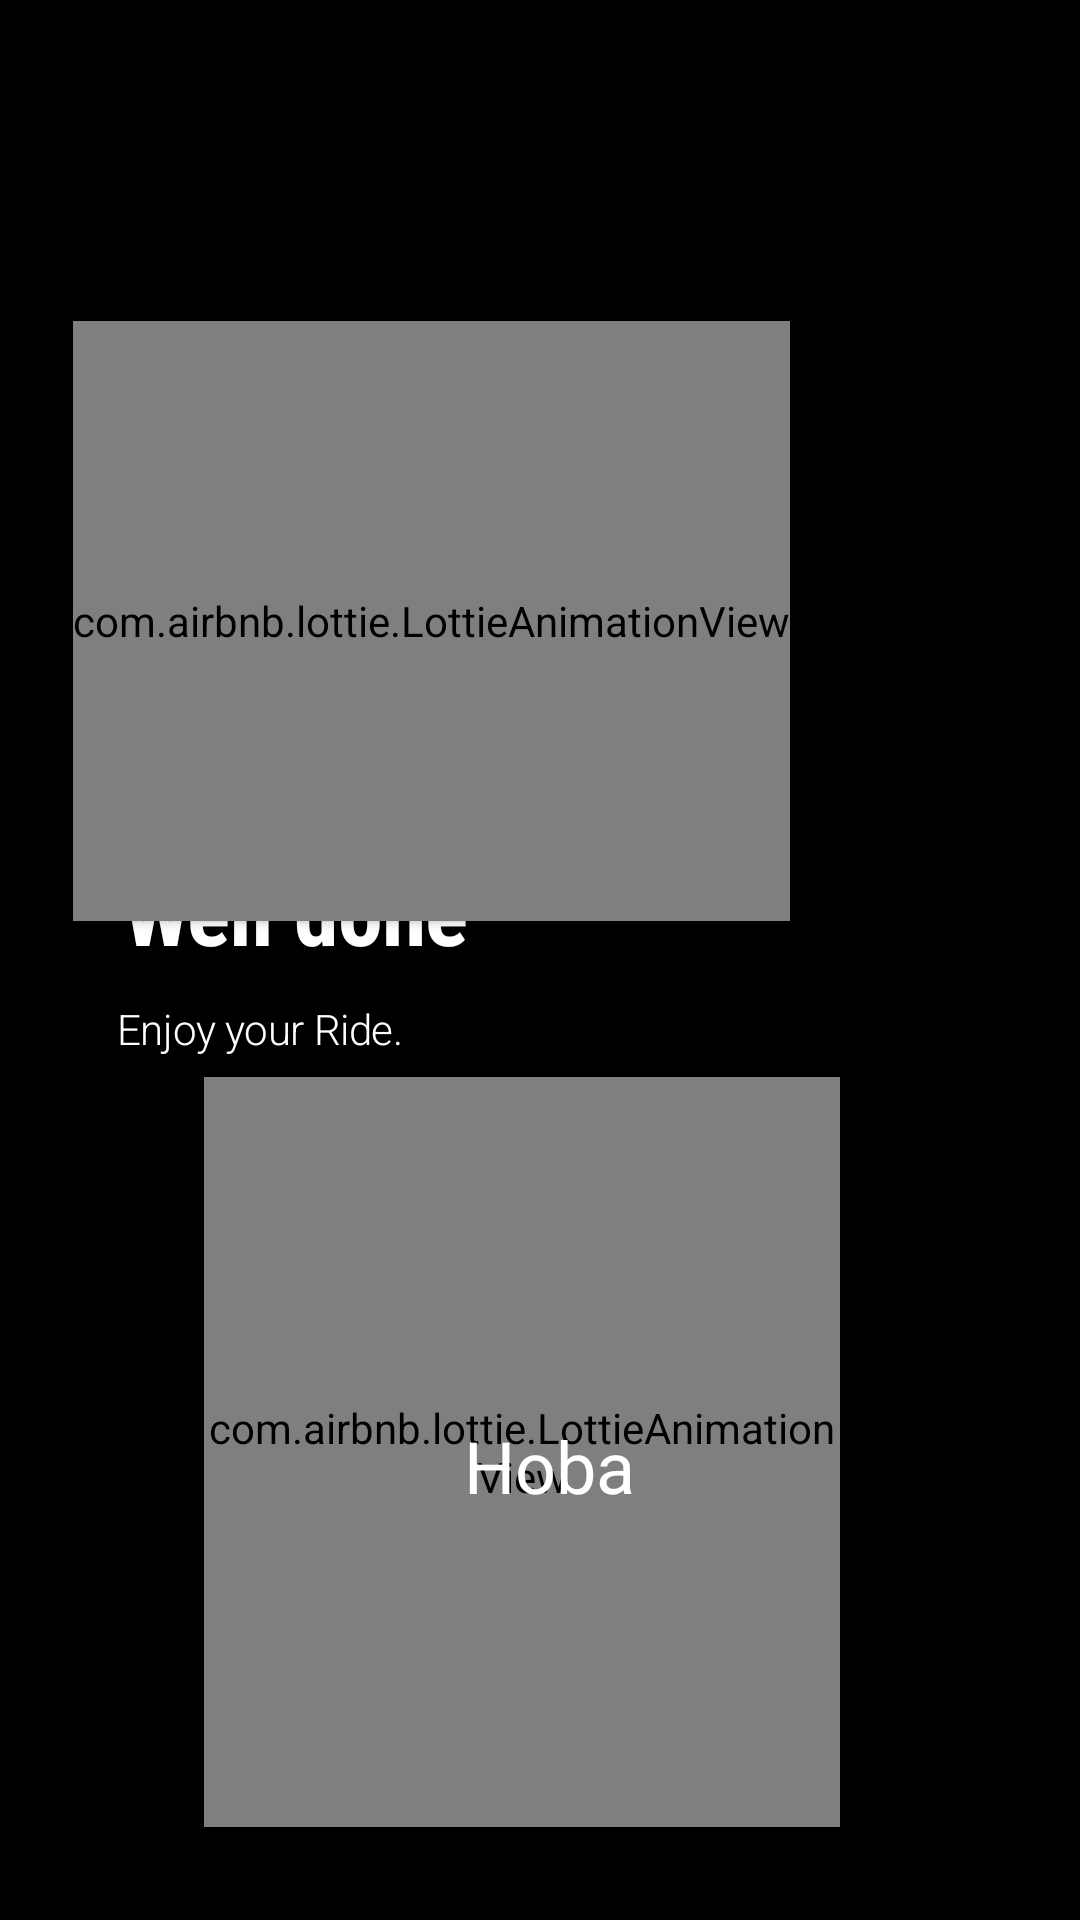

The Android layout XML behind this screen, and the referenced resources:
<!-- AndroidManifest.xml: application theme Theme.Ridetogo -->
<!-- res/layout/fragment_onboarding_fragment5.xml -->
<?xml version="1.0" encoding="utf-8"?>
<androidx.constraintlayout.widget.ConstraintLayout xmlns:android="http://schemas.android.com/apk/res/android"
    xmlns:app="http://schemas.android.com/apk/res-auto"
    xmlns:tools="http://schemas.android.com/tools"
    android:layout_width="match_parent"
    android:layout_height="match_parent"
    android:background="#000000"
    tools:context=".onboarding_fragment5">

    <com.airbnb.lottie.LottieAnimationView
        android:id="@+id/splash_animation5"
        android:layout_width="wrap_content"
        android:layout_height="200dp"
        android:elevation="2dp"
        app:layout_constraintBottom_toBottomOf="parent"
        app:layout_constraintEnd_toEndOf="parent"
        app:layout_constraintHorizontal_bias="0.201"
        app:layout_constraintStart_toStartOf="parent"
        app:layout_constraintTop_toTopOf="parent"
        app:layout_constraintVertical_bias="0.243"
        app:lottie_autoPlay="true"
        app:lottie_loop="true"
        app:lottie_rawRes="@raw/done" />

    <TextView
        android:id="@+id/textView6"
        android:layout_width="wrap_content"
        android:layout_height="wrap_content"
        android:layout_marginBottom="320dp"
        android:fontFamily="sans-serif-condensed"
        android:includeFontPadding="false"
        android:letterSpacing="-0.01"
        android:text="Well done"
        android:textColor="@color/white"
        android:textSize="30sp"
        android:textStyle="bold"
        app:layout_constraintBottom_toBottomOf="parent"
        app:layout_constraintEnd_toEndOf="parent"
        app:layout_constraintHorizontal_bias="0.168"
        app:layout_constraintStart_toStartOf="parent"
        app:layout_constraintTop_toBottomOf="@+id/splash_animation5"
        app:layout_constraintVertical_bias="0.882" />

    <TextView
        android:id="@+id/textView10"
        android:layout_width="177dp"
        android:layout_height="27dp"
        android:layout_marginBottom="248dp"
        android:fontFamily="sans-serif-light"
        android:letterSpacing="-0.01"
        android:lineSpacingExtra="4sp"
        android:text="Enjoy your Ride."
        android:textColor="@color/white"
        android:textSize="14sp"
        app:layout_constraintBottom_toBottomOf="parent"
        app:layout_constraintEnd_toEndOf="parent"
        app:layout_constraintHorizontal_bias="0.213"
        app:layout_constraintStart_toStartOf="parent"
        app:layout_constraintTop_toBottomOf="@+id/textView6"
        app:layout_constraintVertical_bias="0.254" />

    <androidx.constraintlayout.widget.ConstraintLayout
        android:layout_width="212dp"
        android:layout_height="259dp"
        app:layout_constraintBottom_toBottomOf="parent"
        app:layout_constraintEnd_toEndOf="parent"
        app:layout_constraintHorizontal_bias="0.46"
        app:layout_constraintStart_toStartOf="parent"
        app:layout_constraintTop_toTopOf="parent"
        app:layout_constraintVertical_bias="0.93">

        <TextView
            android:id="@+id/frag5_text_getstarted"
            android:layout_width="wrap_content"
            android:layout_height="wrap_content"
            android:elevation="2dp"
            android:text="Hoba"
            android:textColor="#FFFFFF"
            android:textSize="24sp"
            app:layout_constraintBottom_toBottomOf="parent"
            app:layout_constraintEnd_toEndOf="parent"
            app:layout_constraintHorizontal_bias="0.56"
            app:layout_constraintStart_toStartOf="parent"
            app:layout_constraintTop_toTopOf="parent"
            app:layout_constraintVertical_bias="0.52" />

        <com.airbnb.lottie.LottieAnimationView
            android:id="@+id/splash_button_getstarted"
            android:layout_width="wrap_content"
            android:layout_height="250dp"
            app:layout_constraintBottom_toBottomOf="parent"
            app:layout_constraintEnd_toEndOf="parent"
            app:layout_constraintStart_toStartOf="parent"
            app:layout_constraintTop_toTopOf="parent"
            app:lottie_rawRes="@raw/done_button_x2" />
    </androidx.constraintlayout.widget.ConstraintLayout>

</androidx.constraintlayout.widget.ConstraintLayout>
<!-- resources referenced by this layout -->
<resources>
  <style name="Theme.Ridetogo" parent="Theme.MaterialComponents.DayNight.DarkActionBar">
          
          <item name="colorPrimary">@color/black</item>
          <item name="colorPrimaryVariant">@color/black</item>
          <item name="colorOnPrimary">@color/white</item>
          
          <item name="colorSecondary">@color/black</item>
          <item name="colorSecondaryVariant">@color/black</item>
          <item name="colorOnSecondary">@color/black</item>
          
          <item name="android:statusBarColor" tools:targetApi="l">?attr/colorPrimaryVariant</item>
          
      </style>
  <!-- not gathered from this repository: default colours our renderer supplied (Android Studio template values) -->
  <color name="black">#FF000000</color>
  <color name="white">#FFFFFFFF</color>
</resources>
